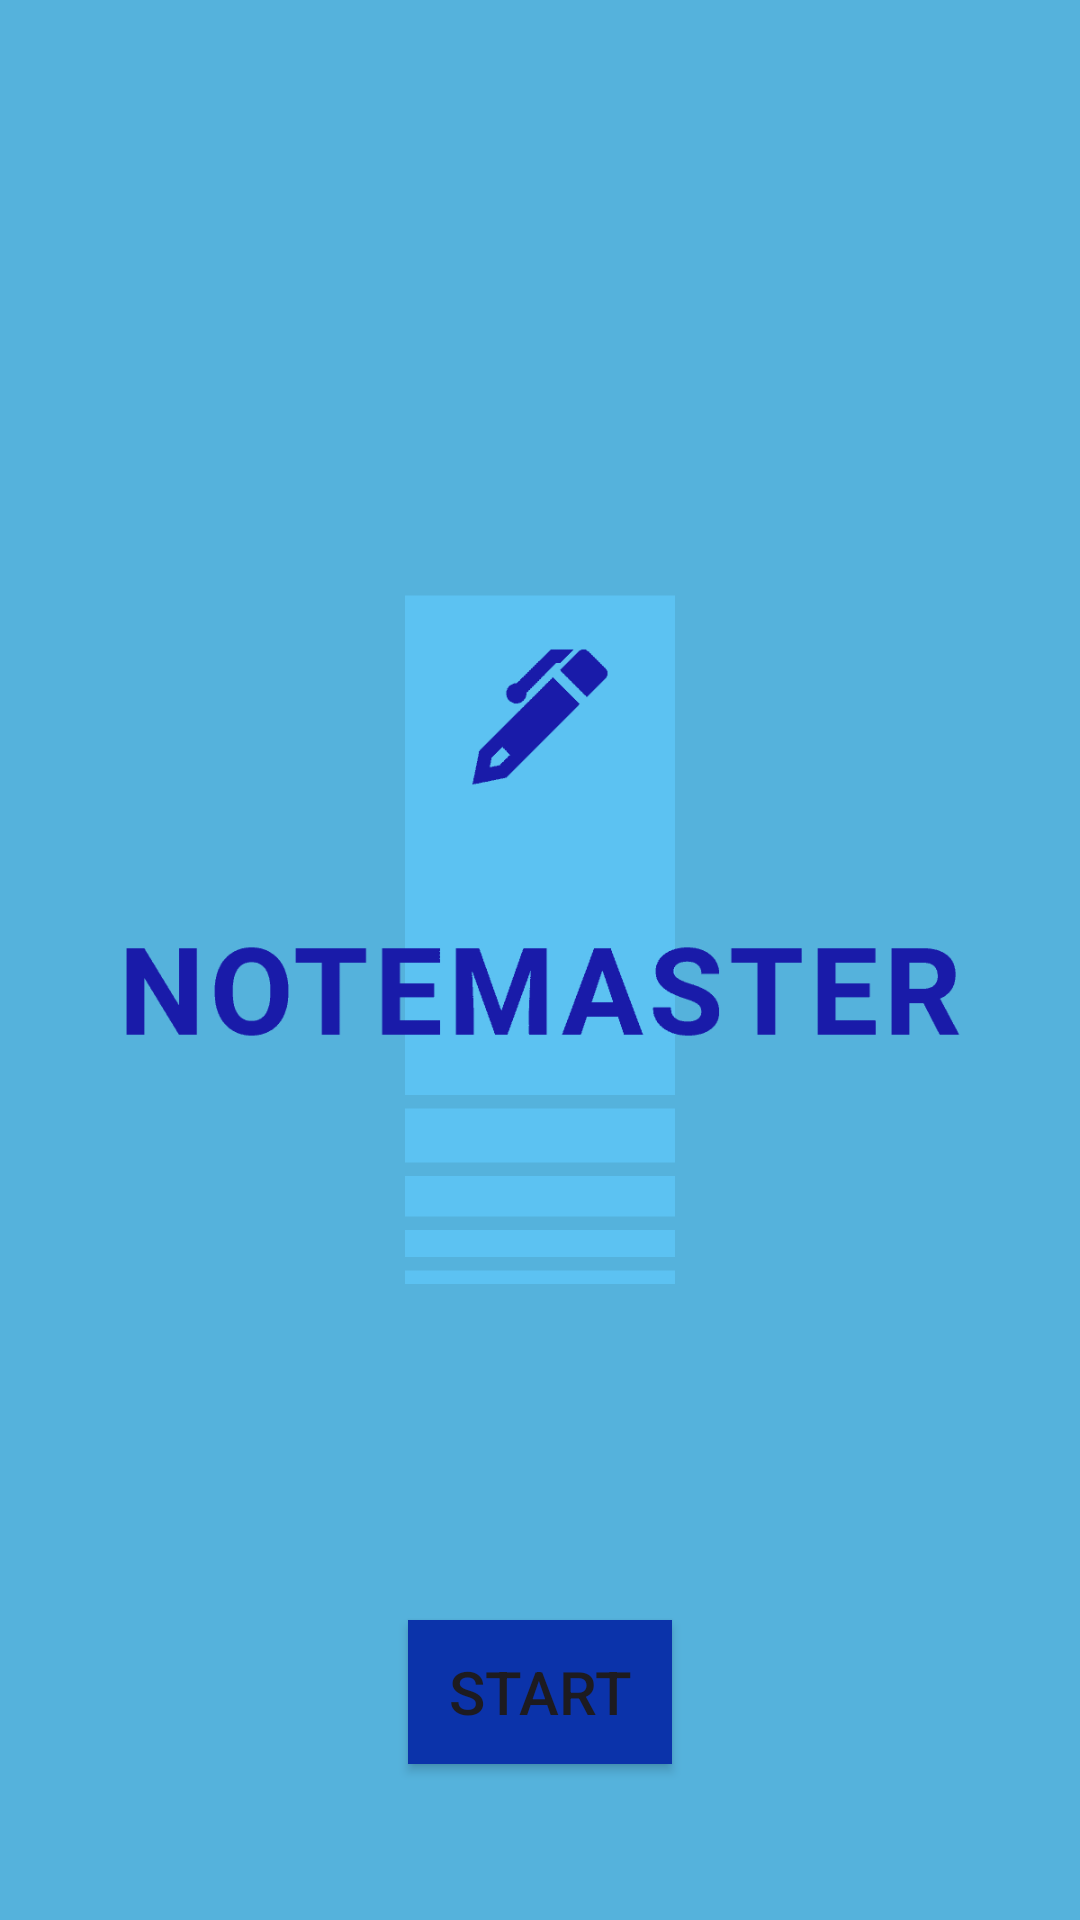

Reconstruct the res/layout file that produces this screen, plus the resources it refers to.
<!-- AndroidManifest.xml: application theme Theme.NoteApp -->
<!-- res/layout/activity_first.xml -->
<?xml version="1.0" encoding="utf-8"?>
<RelativeLayout xmlns:android="http://schemas.android.com/apk/res/android"
    xmlns:app="http://schemas.android.com/apk/res-auto"
    xmlns:tools="http://schemas.android.com/tools"
    android:id="@+id/main"
    android:layout_width="match_parent"
    android:layout_height="match_parent"
    android:background="@color/Lightblue"
    tools:context=".FirstActivity">

    <ImageView
        android:layout_width="400dp"
        android:layout_height="400dp"
        android:id="@+id/flogo"
        android:src="@drawable/logo_transparent"
        android:layout_centerHorizontal="true"
        android:layout_centerVertical="true"/>

    <Button
        android:id="@+id/start"
        android:layout_width="wrap_content"
        android:layout_height="wrap_content"
        android:text="@string/st"
        android:textSize="20dp"
        android:background="@color/blue"
        android:layout_below="@id/flogo"
        android:layout_centerHorizontal="true"
        android:layout_marginTop="20dp"
        />


</RelativeLayout>
<!-- resources referenced by this layout -->
<resources>
  <color name="Lightblue">#55B2DC</color>
  <color name="blue">#0B33AA</color>
  <!-- drawable logo_transparent: png bitmap (drawable, 6099 bytes) -->
  <string name="st">START</string>
  <style name="Theme.NoteApp" parent="Base.Theme.NoteApp" />
  <style name="Base.Theme.NoteApp" parent="Theme.Material3.DayNight.NoActionBar">
          
          <item name="colorPrimary">@color/blue</item>
          <item name="colorPrimaryVariant">@color/blue</item>
          <item name="android:statusBarColor">@color/blue</item>
  
      </style>
</resources>
